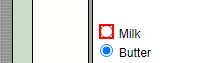
Workflow: RadioButton

Step 1: check the text box in window 'Forms : Radio Button - HTML Tutorial' (chrome.exe)

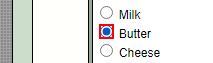
Step 2: check the text box in window 'Forms : Radio Button - HTML Tutorial' (chrome.exe)
